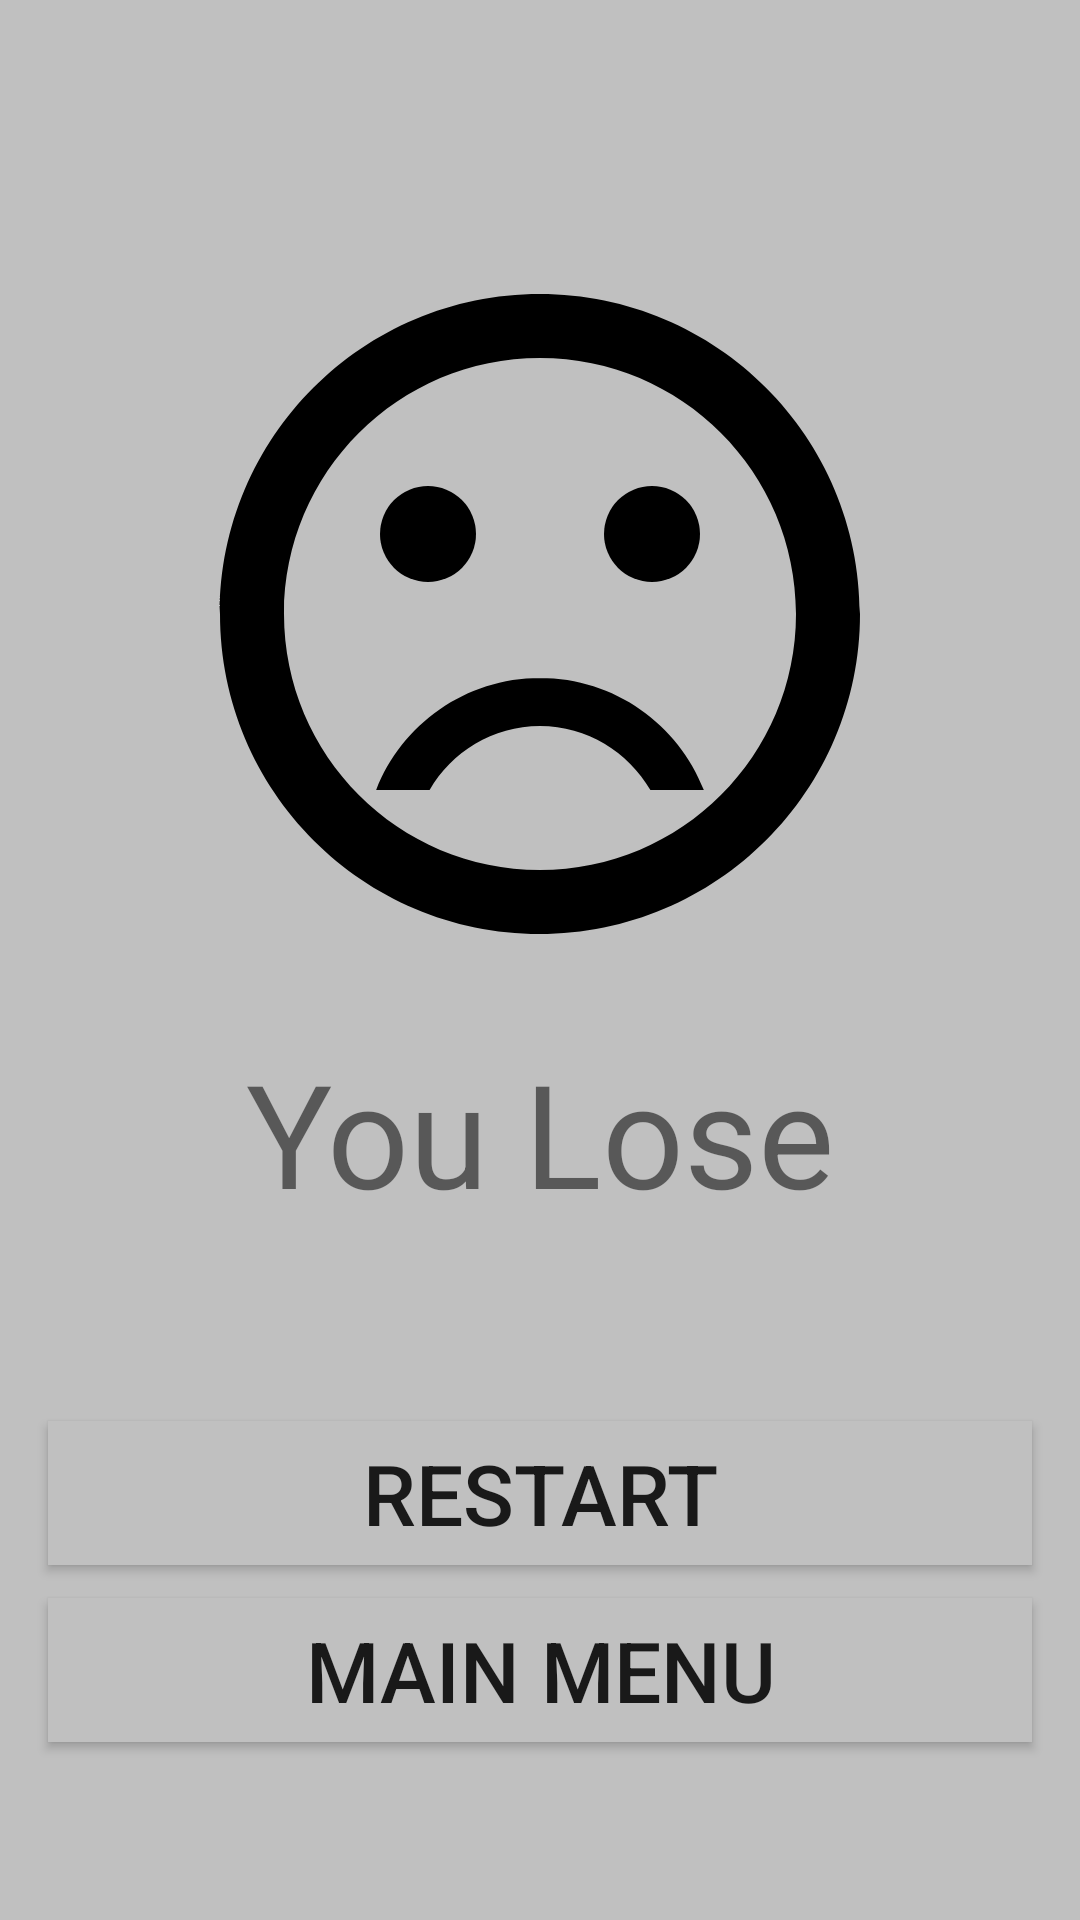

Write the Android layout XML for this screen, with the resource values it uses.
<!-- AndroidManifest.xml: application theme AppTheme -->
<!-- res/layout/activity_game_over.xml -->
<?xml version="1.0" encoding="utf-8"?>
<androidx.constraintlayout.widget.ConstraintLayout xmlns:android="http://schemas.android.com/apk/res/android"
    xmlns:app="http://schemas.android.com/apk/res-auto"
    xmlns:tools="http://schemas.android.com/tools"
    android:layout_width="match_parent"
    android:layout_height="match_parent"
    android:background="#c0c0c0"
    tools:context=".GameOverActivity">

    <ImageView
        android:layout_width="match_parent"
        android:layout_height="wrap_content"
        android:contentDescription="@string/app_name"
        android:src="@drawable/over"
        app:layout_constraintBottom_toBottomOf="parent"
        app:layout_constraintEnd_toEndOf="parent"
        app:layout_constraintStart_toStartOf="parent"
        app:layout_constraintTop_toTopOf="parent"
        app:layout_constraintVertical_bias="0.2" />

    <TextView
        android:id="@+id/tvGameOver"
        android:layout_width="match_parent"
        android:layout_height="wrap_content"
        android:gravity="center"
        android:text="You Lose"
        android:textSize="48sp"
        app:layout_constraintBottom_toBottomOf="parent"
        app:layout_constraintEnd_toEndOf="parent"
        app:layout_constraintStart_toStartOf="parent"
        app:layout_constraintTop_toTopOf="parent"
        app:layout_constraintVertical_bias="0.6" />

    <TextView
        android:id="@+id/tvTextGameOver"
        android:layout_width="match_parent"
        android:layout_height="wrap_content"
        android:gravity="center"
        android:textSize="36sp"
        app:layout_constraintBottom_toBottomOf="parent"
        app:layout_constraintEnd_toEndOf="parent"
        app:layout_constraintStart_toStartOf="parent"
        app:layout_constraintTop_toTopOf="parent"
        app:layout_constraintVertical_bias="0.7" />

    <Button
        android:id="@+id/btnRestartOver"
        style="@style/ActionButton"
        android:background="#c0c0c0"
        android:text="Restart"
        app:layout_constraintVertical_bias="0.8"
        tools:ignore="MissingConstraints" />

    <Button
        android:id="@+id/btnMainMOver"
        style="@style/ActionButton"
        android:background="#c0c0c0"
        android:text="Main Menu"
        android:textSize="28sp"
        app:layout_constraintVertical_bias="0.9"
        tools:ignore="MissingConstraints" />

</androidx.constraintlayout.widget.ConstraintLayout>
<!-- resources referenced by this layout -->
<resources>
  <!-- drawable over (drawable) -->
  <vector xmlns:android="http://schemas.android.com/apk/res/android"
          android:width="256dp"
          android:height="256dp"
          android:viewportWidth="24.0"
          android:viewportHeight="24.0">
      <path
          android:fillColor="#FF000000"
          android:pathData="M15.5,9.5m-1.5,0a1.5,1.5 0,1 1,3 0a1.5,1.5 0,1 1,-3 0"/>
      <path
          android:fillColor="#FF000000"
          android:pathData="M8.5,9.5m-1.5,0a1.5,1.5 0,1 1,3 0a1.5,1.5 0,1 1,-3 0"/>
      <path
          android:fillColor="#FF000000"
          android:pathData="M11.99,2C6.47,2 2,6.48 2,12s4.47,10 9.99,10C17.52,22 22,17.52 22,12S17.52,2 11.99,2zM12,20c-4.42,0 -8,-3.58 -8,-8s3.58,-8 8,-8 8,3.58 8,8 -3.58,8 -8,8zM12,14c-2.33,0 -4.32,1.45 -5.12,3.5h1.67c0.69,-1.19 1.97,-2 3.45,-2s2.75,0.81 3.45,2h1.67c-0.8,-2.05 -2.79,-3.5 -5.12,-3.5z"/>
  </vector>
  <string name="app_name">Math_Game</string>
  <style name="ActionButton">
          <item name="android:layout_width">match_parent</item>
          <item name="android:layout_height">wrap_content</item>
          <item name="android:background">#77979C</item>
          <item name="android:layout_marginStart">16dp</item>
          <item name="android:layout_marginEnd">16dp</item>
          <item name="android:textSize">28sp</item>
          <item name="layout_constraintStart_toStartOf">parent</item>
          <item name="layout_constraintEnd_toEndOf">parent</item>
          <item name="layout_constraintTop_toTopOf">parent</item>
          <item name="layout_constraintBottom_toBottomOf">parent</item>
      </style>
  <style name="AppTheme" parent="Theme.AppCompat.Light.DarkActionBar">
          
          <item name="colorPrimary">@color/colorPrimary</item>
          <item name="colorPrimaryDark">@color/colorPrimaryDark</item>
          <item name="colorAccent">@color/colorAccent</item>
      </style>
  <!-- not gathered from this repository: default colours our renderer supplied (Android Studio template values) -->
  <color name="colorPrimary">#FF6200EE</color>
  <color name="colorPrimaryDark">#FF3700B3</color>
  <color name="colorAccent">#FF03DAC5</color>
</resources>
